Photos from the image-classification dataset "processed" in the GitHub repository DHemanth2001/Landslide_Identification_Using_ML. Its 7 classes are: debris flow, landslide, mudflow, non landslide, rockfall, rotational slide, translational slide.

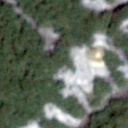
Label: debris flow

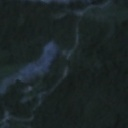
Label: landslide

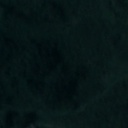
Label: non landslide

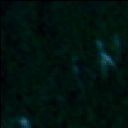
Label: non landslide

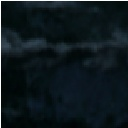
Label: rotational slide

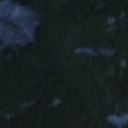
Label: rockfall
